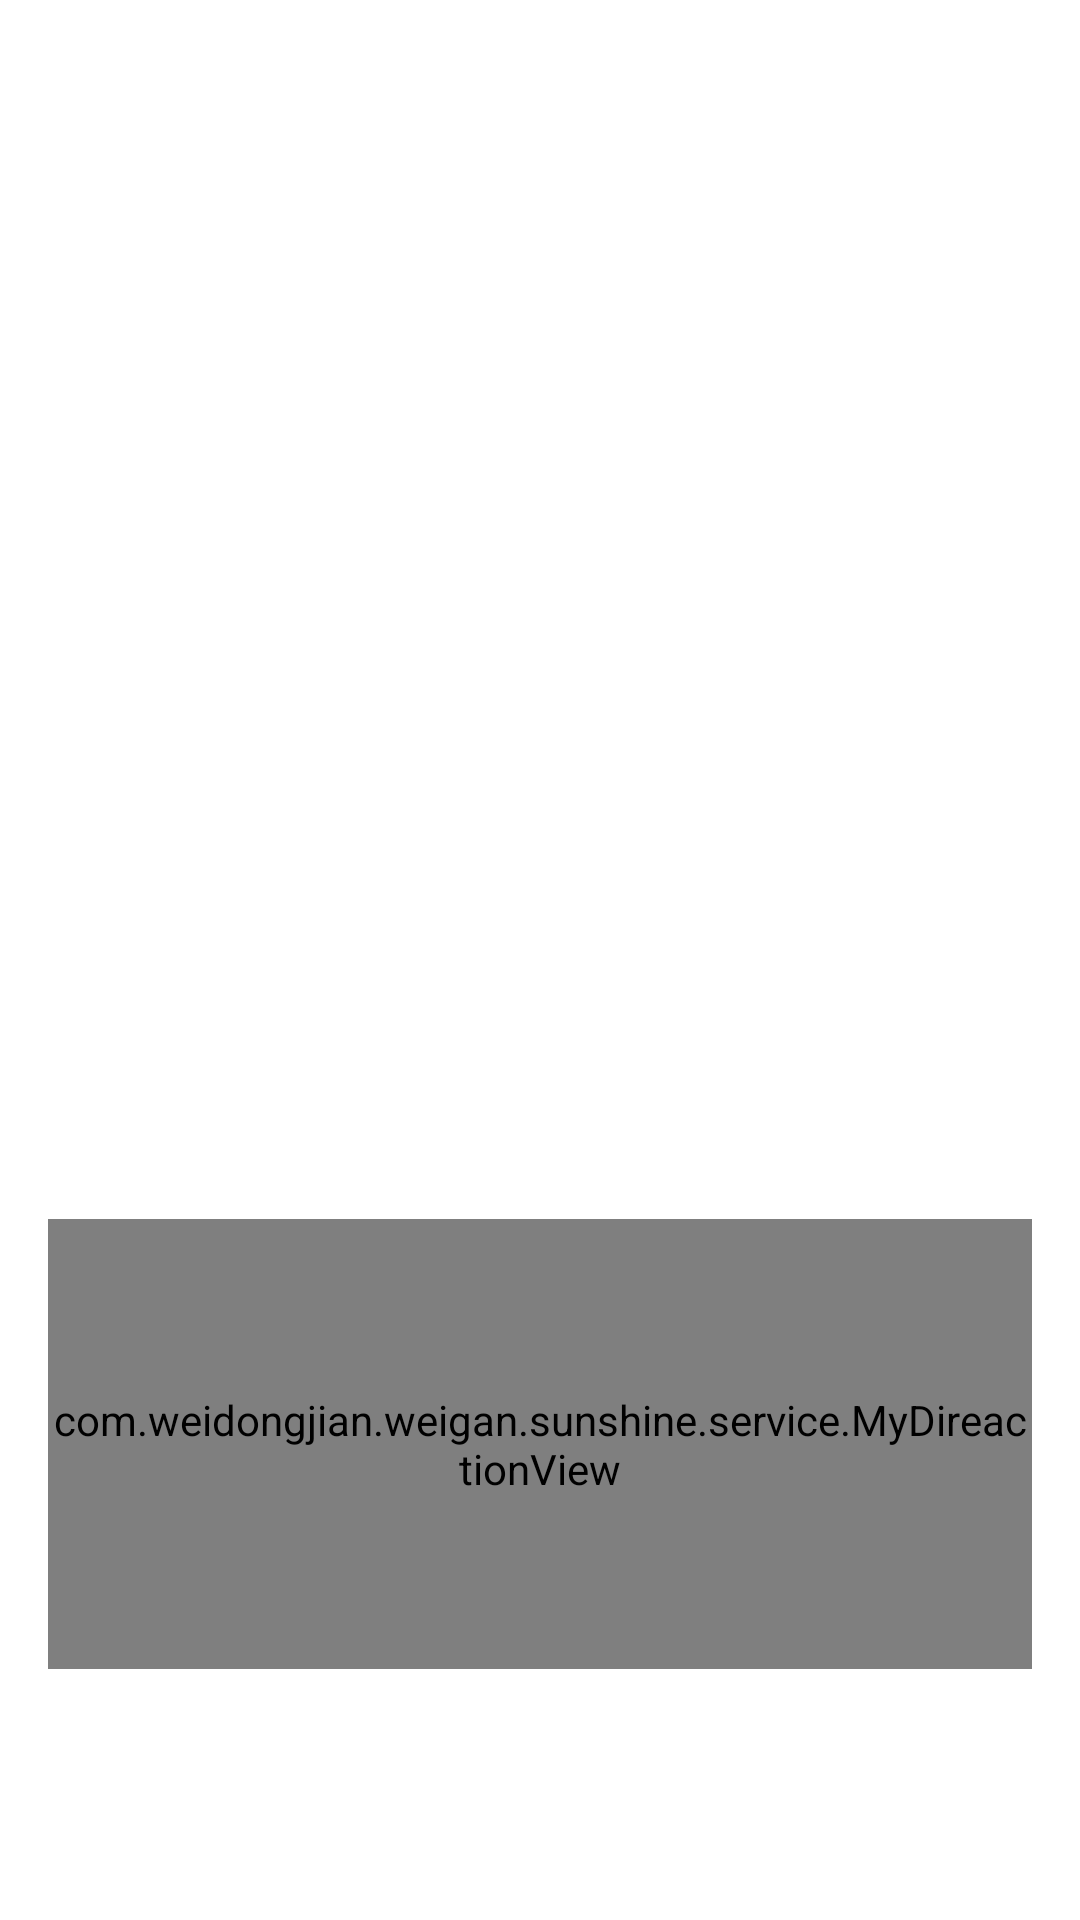

Write the Android layout XML for this screen, with the resource values it uses.
<!-- AndroidManifest.xml: application theme AppTheme -->
<!-- res/layout/fragment_detail.xml -->
<?xml version="1.0" encoding="utf-8"?>
<ScrollView xmlns:android="http://schemas.android.com/apk/res/android"
    android:layout_width="match_parent"
    android:layout_height="match_parent">

    <LinearLayout
        android:gravity="center_vertical"
        android:layout_gravity="left"
        android:layout_height="wrap_content"
        android:layout_width="match_parent"
        android:orientation="vertical"
        android:padding="16dp">

        
        <TextView
            android:fontFamily="sans-serif-condensed"
            android:id="@+id/detail_day_textview"
            android:layout_height="wrap_content"
            android:layout_width="wrap_content"
            android:textColor="@color/black"
            android:textSize="24sp" />

        <TextView
            android:fontFamily="sans-serif-condensed"
            android:id="@+id/detail_date_textview"
            android:layout_height="wrap_content"
            android:layout_width="wrap_content"
            android:textColor="@color/grey_700"
            android:textSize="16sp" />

        
        <LinearLayout
            android:gravity="center_horizontal"
            android:layout_height="match_parent"
            android:layout_marginTop="16dp"
            android:layout_width="match_parent"
            android:orientation="horizontal">

            <LinearLayout
                android:gravity="left"
                android:layout_height="wrap_content"
                android:layout_width="wrap_content"
                android:orientation="vertical">

                <TextView
                    android:fontFamily="sans-serif-light"
                    android:id="@+id/detail_high_textview"
                    android:layout_height="wrap_content"
                    android:layout_width="wrap_content"
                    android:textSize="96sp" />

                <TextView
                    android:id="@+id/detail_low_textview"
                    android:layout_gravity="center_horizontal"
                    android:layout_height="wrap_content"
                    android:layout_width="wrap_content"
                    android:textColor="@color/grey_700"
                    android:textSize="48sp" />
            </LinearLayout>

            <LinearLayout
                android:gravity="center_horizontal"
                android:layout_gravity="center"
                android:layout_height="wrap_content"
                android:layout_width="wrap_content"
                android:orientation="vertical">

                <ImageView
                    android:id="@+id/detail_icon"
                    android:layout_width="wrap_content"
                    android:layout_height="wrap_content" />

                <TextView
                    android:id="@+id/detail_forecast_textview"
                    android:layout_width="wrap_content"
                    android:layout_height="wrap_content"
                    android:textAppearance="?android:textAppearanceLarge"
                    android:textColor="@color/grey_700" />
            </LinearLayout>
        </LinearLayout>

        
        <LinearLayout
            android:layout_height="match_parent"
            android:layout_marginRight="0dp"
            android:layout_marginTop="16dp"
            android:layout_width="match_parent"
            android:orientation="vertical">

            <TextView
                android:id="@+id/detail_humidity_textview"
                android:layout_height="wrap_content"
                android:layout_width="match_parent"
                android:textAppearance="?android:textAppearanceLarge" />

            <TextView
                android:id="@+id/detail_pressure_textview"
                android:layout_height="wrap_content"
                android:layout_marginTop="4dp"
                android:layout_width="match_parent"
                android:textAppearance="?android:textAppearanceLarge" />

            <TextView
                android:id="@+id/detail_wind_textview"
                android:layout_height="wrap_content"
                android:layout_marginTop="4dp"
                android:layout_width="match_parent"
                android:textAppearance="?android:textAppearanceLarge" />
            <com.weidongjian.weigan.sunshine.service.MyDireactionView
                android:id="@+id/direction_view"
                android:layout_marginTop="@dimen/activity_vertical_margin"
                android:layout_width="match_parent"
                android:layout_height="150dp" />

        </LinearLayout>
    </LinearLayout>
</ScrollView>
<!-- resources referenced by this layout -->
<resources>
  <color name="black">#000000</color>
  <color name="grey_700">#646464</color>
  <dimen name="activity_vertical_margin">16dp</dimen>
  <style name="AppTheme" parent="@android:style/Theme.Holo.Light.DarkActionBar">
          <item name="android:actionBarStyle">@style/MyActionBar</item>
          <item name="android:itemBackground">@drawable/today_touch_selector</item>
      </style>
  <style name="MyActionBar" parent="@android:style/Widget.Holo.Light.ActionBar.Solid.Inverse">
          <item name="android:background">@color/sunshine_blue</item>
      </style>
  <color name="sunshine_blue">#ff1ca8f4</color>
</resources>
